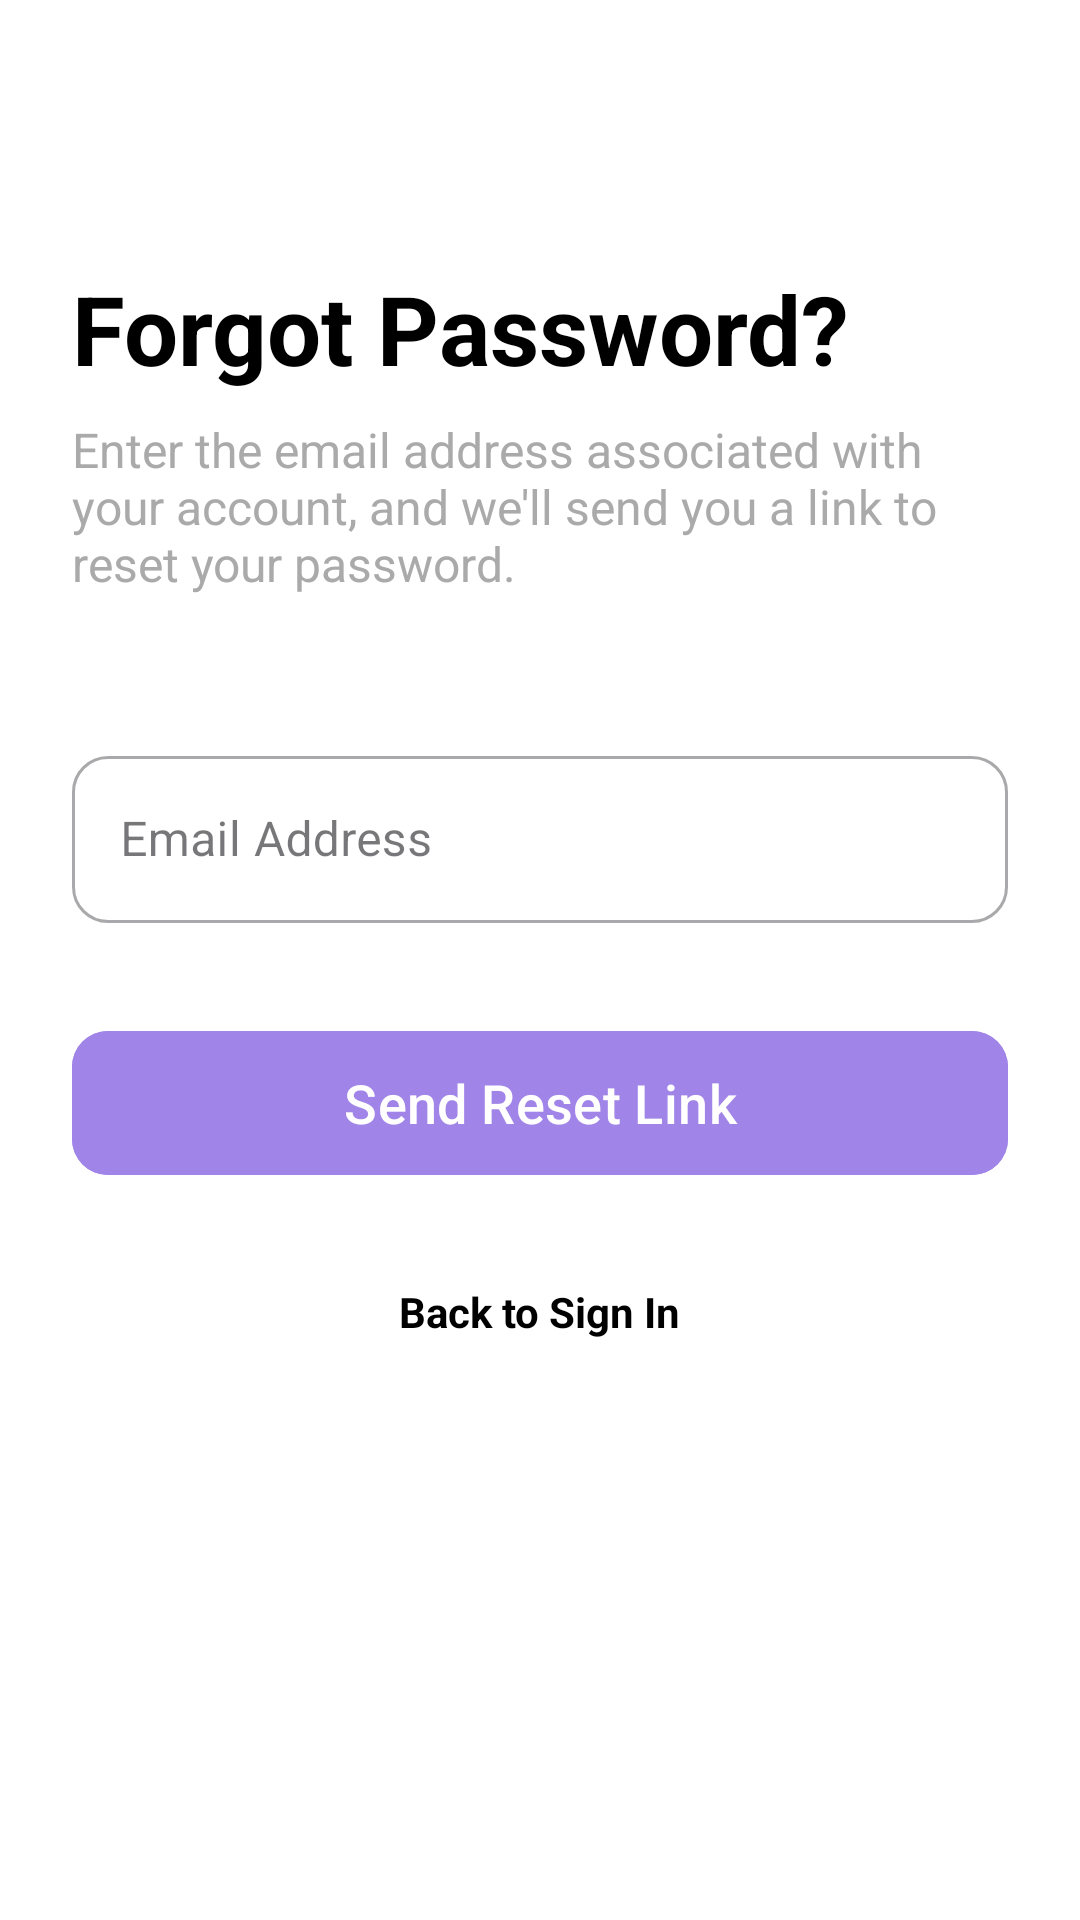

Android layout source for this screen:
<!-- AndroidManifest.xml: application theme Theme.MedClickApp -->
<!-- res/layout/activity_forgot_password.xml -->
<?xml version="1.0" encoding="utf-8"?>
<androidx.constraintlayout.widget.ConstraintLayout xmlns:android="http://schemas.android.com/apk/res/android"
    xmlns:app="http://schemas.android.com/apk/res-auto"
    xmlns:tools="http://schemas.android.com/tools"
    android:layout_width="match_parent"
    android:layout_height="match_parent"
    android:padding="24dp"
    android:background="@android:color/white"
    tools:context=".ForgotPasswordActivity">

    
    <TextView
        android:id="@+id/tv_title"
        android:layout_width="0dp"
        android:layout_height="wrap_content"
        android:text="Forgot Password?"
        android:textSize="32sp"
        android:textStyle="bold"
        android:textColor="@android:color/black"
        android:layout_marginTop="64dp"
        app:layout_constraintTop_toTopOf="parent"
        app:layout_constraintStart_toStartOf="parent"
        app:layout_constraintEnd_toEndOf="parent" />

    <TextView
        android:id="@+id/tv_subtitle"
        android:layout_width="0dp"
        android:layout_height="wrap_content"
        android:text="Enter the email address associated with your account, and we'll send you a link to reset your password."
        android:textSize="16sp"
        android:textColor="@android:color/darker_gray"
        android:layout_marginTop="8dp"
        app:layout_constraintTop_toBottomOf="@id/tv_title"
        app:layout_constraintStart_toStartOf="parent"
        app:layout_constraintEnd_toEndOf="parent" />

    
    <com.google.android.material.textfield.TextInputLayout
        android:id="@+id/til_email"
        style="@style/Widget.MaterialComponents.TextInputLayout.OutlinedBox"
        android:layout_width="0dp"
        android:layout_height="wrap_content"
        android:layout_marginTop="48dp"
        app:boxCornerRadiusBottomEnd="12dp"
        app:boxCornerRadiusBottomStart="12dp"
        app:boxCornerRadiusTopEnd="12dp"
        app:boxCornerRadiusTopStart="12dp"
        app:layout_constraintTop_toBottomOf="@id/tv_subtitle"
        app:layout_constraintStart_toStartOf="parent"
        app:layout_constraintEnd_toEndOf="parent">

        <com.google.android.material.textfield.TextInputEditText
            android:id="@+id/et_email"
            android:layout_width="match_parent"
            android:layout_height="wrap_content"
            android:hint="Email Address"
            android:inputType="textEmailAddress" />
    </com.google.android.material.textfield.TextInputLayout>

    
    <com.google.android.material.button.MaterialButton
        android:id="@+id/btn_send_reset_link"
        android:layout_width="0dp"
        android:layout_height="56dp"
        android:layout_marginTop="32dp"
        android:text="Send Reset Link"
        android:textAllCaps="false"
        android:textSize="18sp"
        android:textColor="@android:color/white"
        app:cornerRadius="12dp"
        android:backgroundTint="#A084E8"
        app:layout_constraintTop_toBottomOf="@id/til_email"
        app:layout_constraintStart_toStartOf="parent"
        app:layout_constraintEnd_toEndOf="parent" />

    
    <TextView
        android:id="@+id/tv_back_to_sign_in"
        android:layout_width="wrap_content"
        android:layout_height="wrap_content"
        android:text="Back to Sign In"
        android:textColor="@android:color/black"
        android:paddingTop="32dp"
        android:textStyle="bold"
        android:layout_marginBottom="16dp"
        app:layout_constraintTop_toBottomOf="@id/btn_send_reset_link"
        app:layout_constraintStart_toStartOf="parent"
        app:layout_constraintEnd_toEndOf="parent" />

</androidx.constraintlayout.widget.ConstraintLayout>
<!-- resources referenced by this layout -->
<resources>
  <style name="Theme.MedClickApp" parent="Base.Theme.MedClickApp" />
  <style name="Base.Theme.MedClickApp" parent="Theme.Material3.DayNight.NoActionBar">
          
          
      </style>
</resources>
